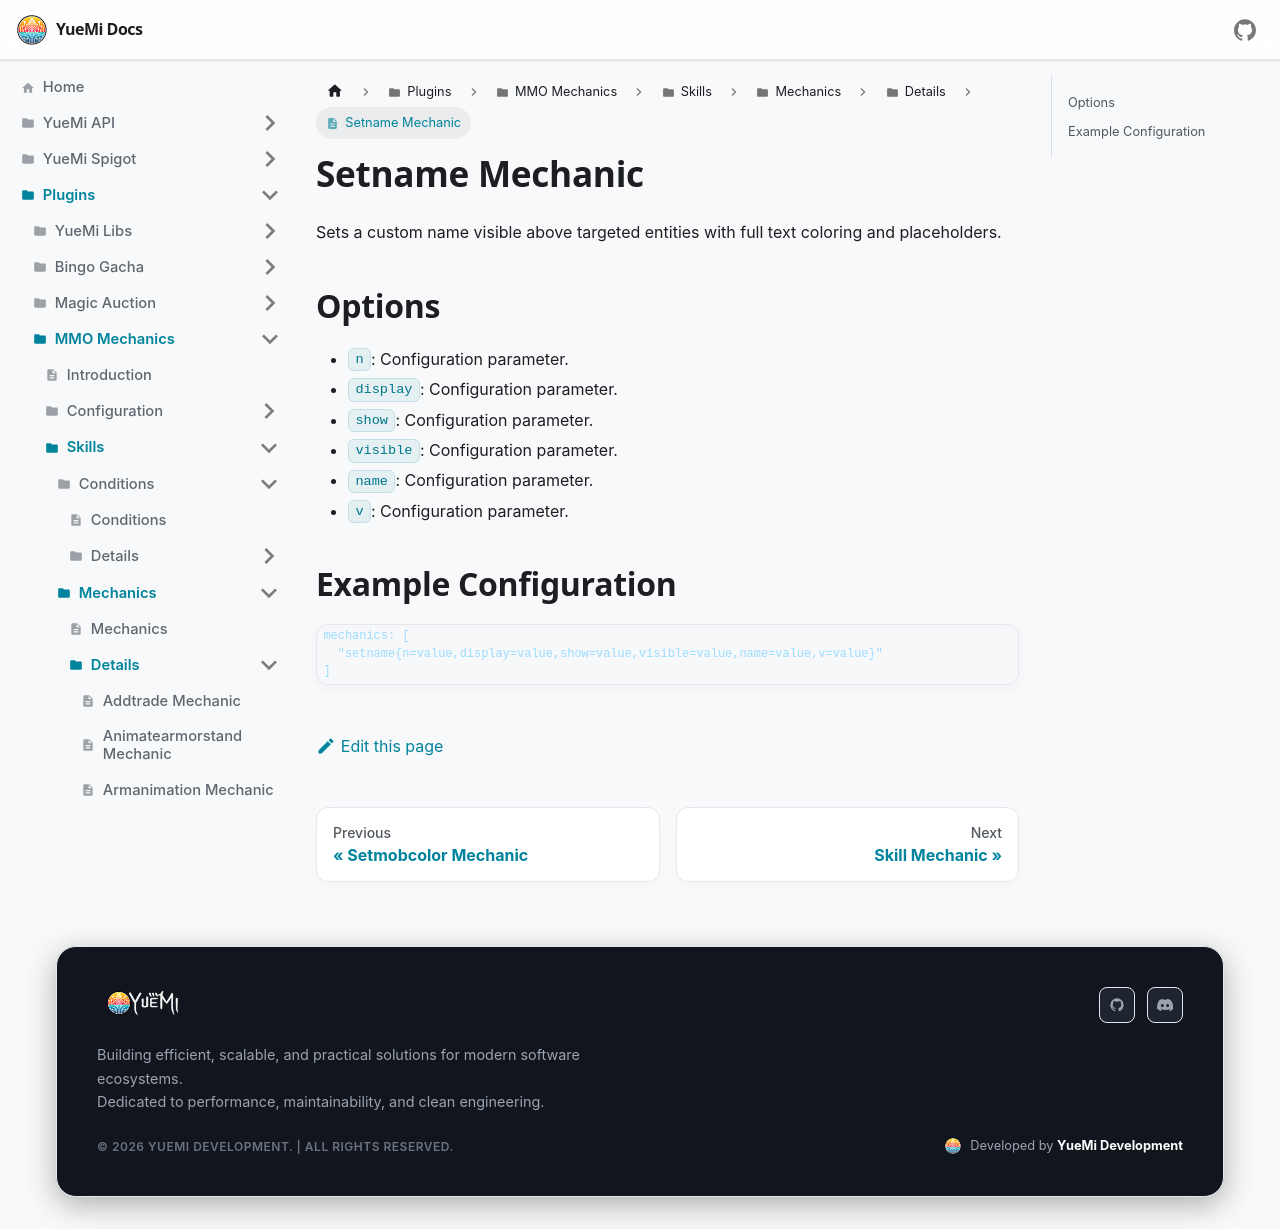

repository: YueMi-Development/YueMi-Docs · page: Plugins/MMO-Mechanics/skills/mechanics/details/setname/index.html · generator: docusaurus

# Setname Mechanic

Sets a custom name visible above targeted entities with full text coloring and placeholders.

## Options

- `n`: Configuration parameter.
- `display`: Configuration parameter.
- `show`: Configuration parameter.
- `visible`: Configuration parameter.
- `name`: Configuration parameter.
- `v`: Configuration parameter.

## Example Configuration

```json5
mechanics: [
  "setname{n=value,display=value,show=value,visible=value,name=value,v=value}"
]
```
